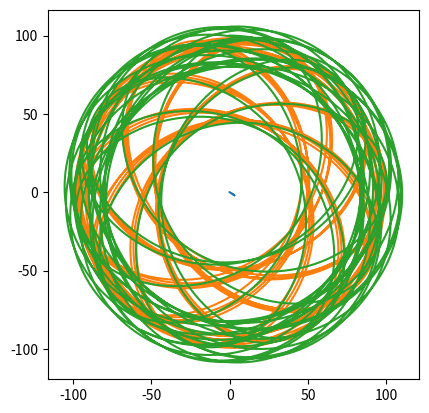

Write the Python code that produced this figure.
#% matplotlib inline

from abc import ABC, abstractmethod
import numpy as np
from numpy import array as vec
import numpy.linalg
import matplotlib.pyplot as plt
import itertools

MODEL_G = 0.5  # гравитационная постоянная
COLLISION_DISTANCE = 5.0
COLLISION_COEFFICIENT = 50.0
MODEL_DELTA_T = 0.01
TIME_TO_MODEL = 100


# ABC это не алфавит, а AbstractBaseClass. Не даст создать экземпляр, пока не переопределишь все методы-заглушки
class Universe(ABC):
    """Невнятная вселенная, основа всех миров"""

    def __init__(self):
        self.bodies = []

    @abstractmethod
    def gravity_flow_dencity_per_1_1(self, dist):
        """
        Плотность потока гравитационного поля между двумя
        единичными массами на заданном расстоянии
        """
        ...

    def model_step(self):
        """Итерация решения задачи Коши. Конечно не присуща вселенной, но тут на своём месте"""
        for b1, b2 in itertools.product(self.bodies, self.bodies):
            if b1 != b2:
                b1.apply_force(b1.force_induced_by_other(b2))
        for b in self.bodies:
            b.advance()

    def add_body(self, body):
        self.bodies.append(body)


class MaterialPoint:
    """Материальная точка, движущаяся по двумерной плоскости"""

    def __init__(self, universe, mass, position, velocity):
        self.universe = universe
        self.mass = mass
        self.position = position
        self.velocity = velocity
        universe.add_body(self)

        self.ptrace = [self.position.copy()]
        self.vtrace = [self.velocity.copy()]

    def force_induced_by_other(self, other):
        """Сила, с которой другое тело действует на данное"""
        delta_p = other.position - self.position
        distance = numpy.linalg.norm(delta_p)  # Евклидова норма (по теореме Пифагора)
        force_direction = delta_p / distance
        force = force_direction * self.mass * other.mass * \
                self.universe.gravity_flow_dencity_per_1_1(distance)
        return force

    def advance(self):
        """Перемещаем тело, исходя из его скорости"""
        self.position += self.velocity * MODEL_DELTA_T
        self.ptrace.append(self.position.copy())
        self.vtrace.append(self.velocity.copy())

    def apply_force(self, force):
        """Изменяем скорость, исходя из силы, действующей на тело"""
        self.velocity += force * MODEL_DELTA_T / self.mass


class Universe3D(Universe):
    def __init__(self,
                 G,  # гравитационная постоянная
                 k,  # коэффициент при упругом соударении
                 collision_distance  # всё-таки это не точки
                 ):
        super().__init__()
        self.G = G
        self.k = k
        self.collision_distance = collision_distance

    def gravity_flow_dencity_per_1_1(self, dist):
        # будем считать, что отскакивают точки друг от друга резко,
        # но стараться не допускать этого

        if dist > self.collision_distance:
            # Ситуация с обычным потоком поля — просто притяжение
            return self.G / dist
        else:
            # Отталкивание при соударении (притяжение убираем).
            # К гравитации не относится, т.к. имеет скорее электростатическую
            # природу, так что это sort of hack.
            # Никаких конкретных законов не реализует, просто нечто отрицательное =)
            return -self.k / dist


u = Universe3D(MODEL_G, COLLISION_COEFFICIENT, COLLISION_DISTANCE)
# u = Universe3D(MODEL_G, 20, 4)

bodies = [
    MaterialPoint(u, 50000., vec([0., 0.]), vec([0., 0.])),
    MaterialPoint(u, 10., vec([100., 0.]), vec([0., -100.])),
    MaterialPoint(u, 10., vec([0., 100.]), vec([150., 0.]))
]

steps = int(TIME_TO_MODEL / MODEL_DELTA_T)
for stepn in range(steps):
    u.model_step()

plt.gca().set_aspect('equal')

for b in bodies:
    # Вот так понятно
    # t = b.ptrace
    # xs = [p[0] for p in t]
    # ys = [p[1] for p in t]
    # plt.plot(xs, ys)
    # А так — лихо. Кто объяснит? =)
    plt.plot(*tuple(map(list, zip(*b.ptrace))))

plt.show();